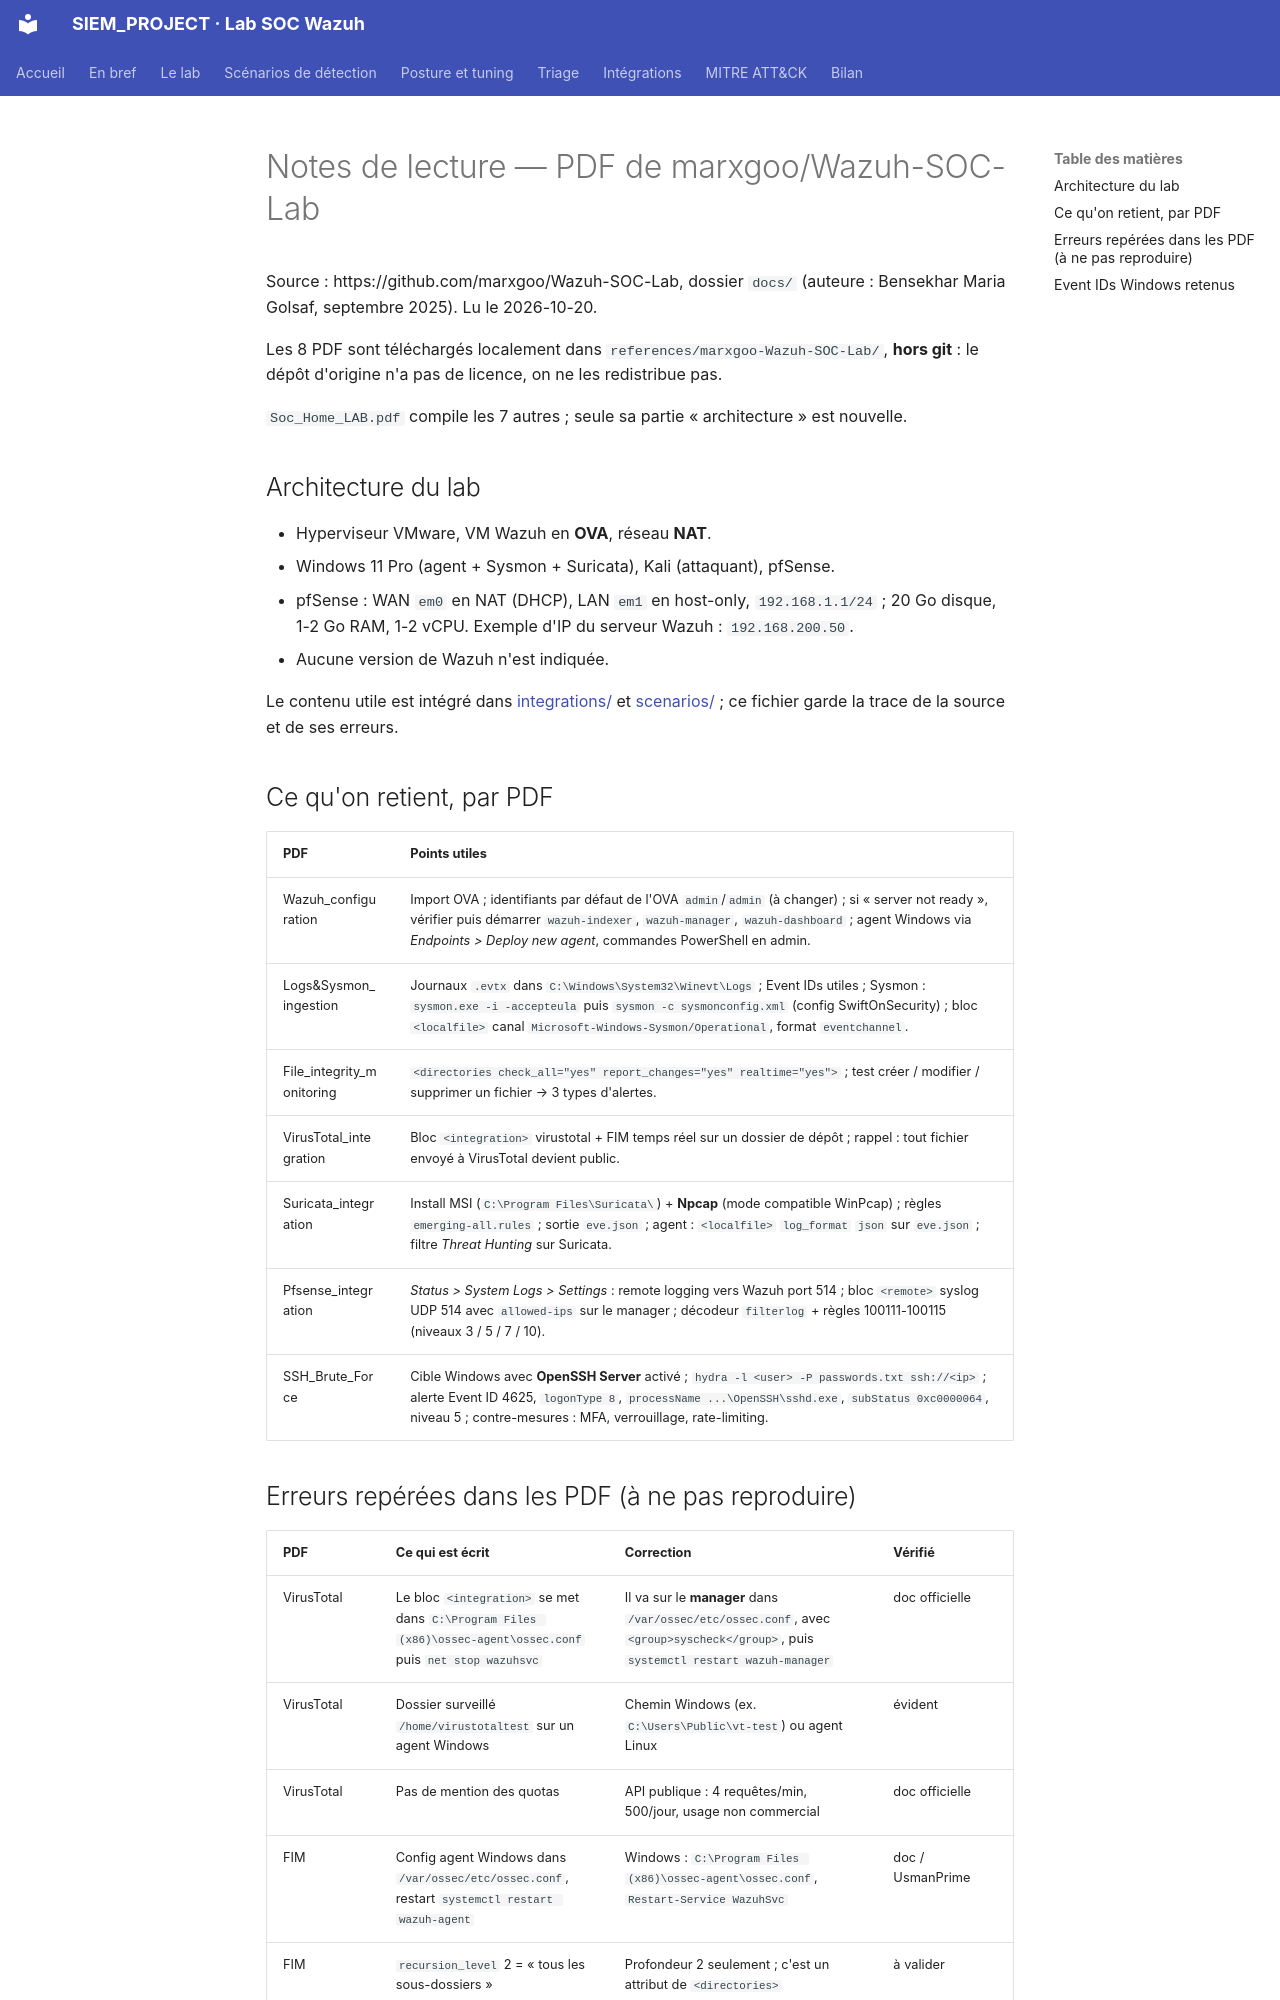

repository: Drien95/SIEM_PROJECT · page: lab-marxgoo/index.html · generator: mkdocs

# Notes de lecture — PDF de marxgoo/Wazuh-SOC-Lab

Source : https://github.com/marxgoo/Wazuh-SOC-Lab, dossier `docs/` (auteure : Bensekhar
Maria Golsaf, septembre 2025). Lu le 2026-10-20.

Les 8 PDF sont téléchargés localement dans `references/marxgoo-Wazuh-SOC-Lab/`, **hors git** :
le dépôt d'origine n'a pas de licence, on ne les redistribue pas.

`Soc_Home_LAB.pdf` compile les 7 autres ; seule sa partie « architecture » est nouvelle.

## Architecture du lab

- Hyperviseur VMware, VM Wazuh en **OVA**, réseau **NAT**.
- Windows 11 Pro (agent + Sysmon + Suricata), Kali (attaquant), pfSense.
- pfSense : WAN `em0` en NAT (DHCP), LAN `em1` en host-only, `192.168.1.1/24` ;
  20 Go disque, 1-2 Go RAM, 1-2 vCPU. Exemple d'IP du serveur Wazuh : `192.168.200.50`.
- Aucune version de Wazuh n'est indiquée.

Le contenu utile est intégré dans [integrations/](integrations/) et [scenarios/](scenarios/) ;
ce fichier garde la trace de la source et de ses erreurs.

## Ce qu'on retient, par PDF

| PDF | Points utiles |
|---|---|
| Wazuh_configuration | Import OVA ; identifiants par défaut de l'OVA `admin`/`admin` (à changer) ; si « server not ready », vérifier puis démarrer `wazuh-indexer`, `wazuh-manager`, `wazuh-dashboard` ; agent Windows via *Endpoints > Deploy new agent*, commandes PowerShell en admin. |
| Logs&Sysmon_ingestion | Journaux `.evtx` dans `C:\Windows\System32\Winevt\Logs` ; Event IDs utiles ; Sysmon : `sysmon.exe -i -accepteula` puis `sysmon -c sysmonconfig.xml` (config SwiftOnSecurity) ; bloc `<localfile>` canal `Microsoft-Windows-Sysmon/Operational`, format `eventchannel`. |
| File_integrity_monitoring | `<directories check_all="yes" report_changes="yes" realtime="yes">` ; test créer / modifier / supprimer un fichier → 3 types d'alertes. |
| VirusTotal_integration | Bloc `<integration>` virustotal + FIM temps réel sur un dossier de dépôt ; rappel : tout fichier envoyé à VirusTotal devient public. |
| Suricata_integration | Install MSI (`C:\Program Files\Suricata\`) + **Npcap** (mode compatible WinPcap) ; règles `emerging-all.rules` ; sortie `eve.json` ; agent : `<localfile>` `log_format` `json` sur `eve.json` ; filtre *Threat Hunting* sur Suricata. |
| Pfsense_integration | *Status > System Logs > Settings* : remote logging vers Wazuh port 514 ; bloc `<remote>` syslog UDP 514 avec `allowed-ips` sur le manager ; décodeur `filterlog` + règles 100111-100115 (niveaux 3 / 5 / 7 / 10). |
| SSH_Brute_Force | Cible Windows avec **OpenSSH Server** activé ; `hydra -l <user> -P passwords.txt ssh://<ip>` ; alerte Event ID 4625, `logonType 8`, `processName ...\OpenSSH\sshd.exe`, `subStatus 0xc0000064`, niveau 5 ; contre-mesures : MFA, verrouillage, rate-limiting. |
